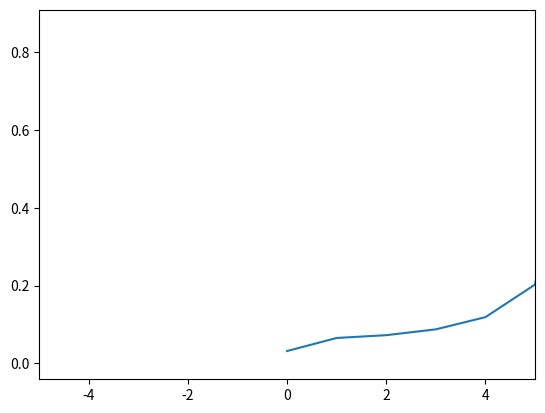

Generate this figure with matplotlib:
import numpy as np
import matplotlib.pyplot as plt

x = np.linspace(0, 2 * np.pi, 500)
y = np.sin(2 * np.pi * x)
fw = np.fft.fft(y)
freq = np.fft.fftfreq(x.size, x[1] - x[0])
fe = freq
A = 2 / len(x) * np.abs(fw)
A[0] = A[0]/2
plt.xlim(-5, 5)
plt.plot(A)
plt.show()
print(len(fe))
